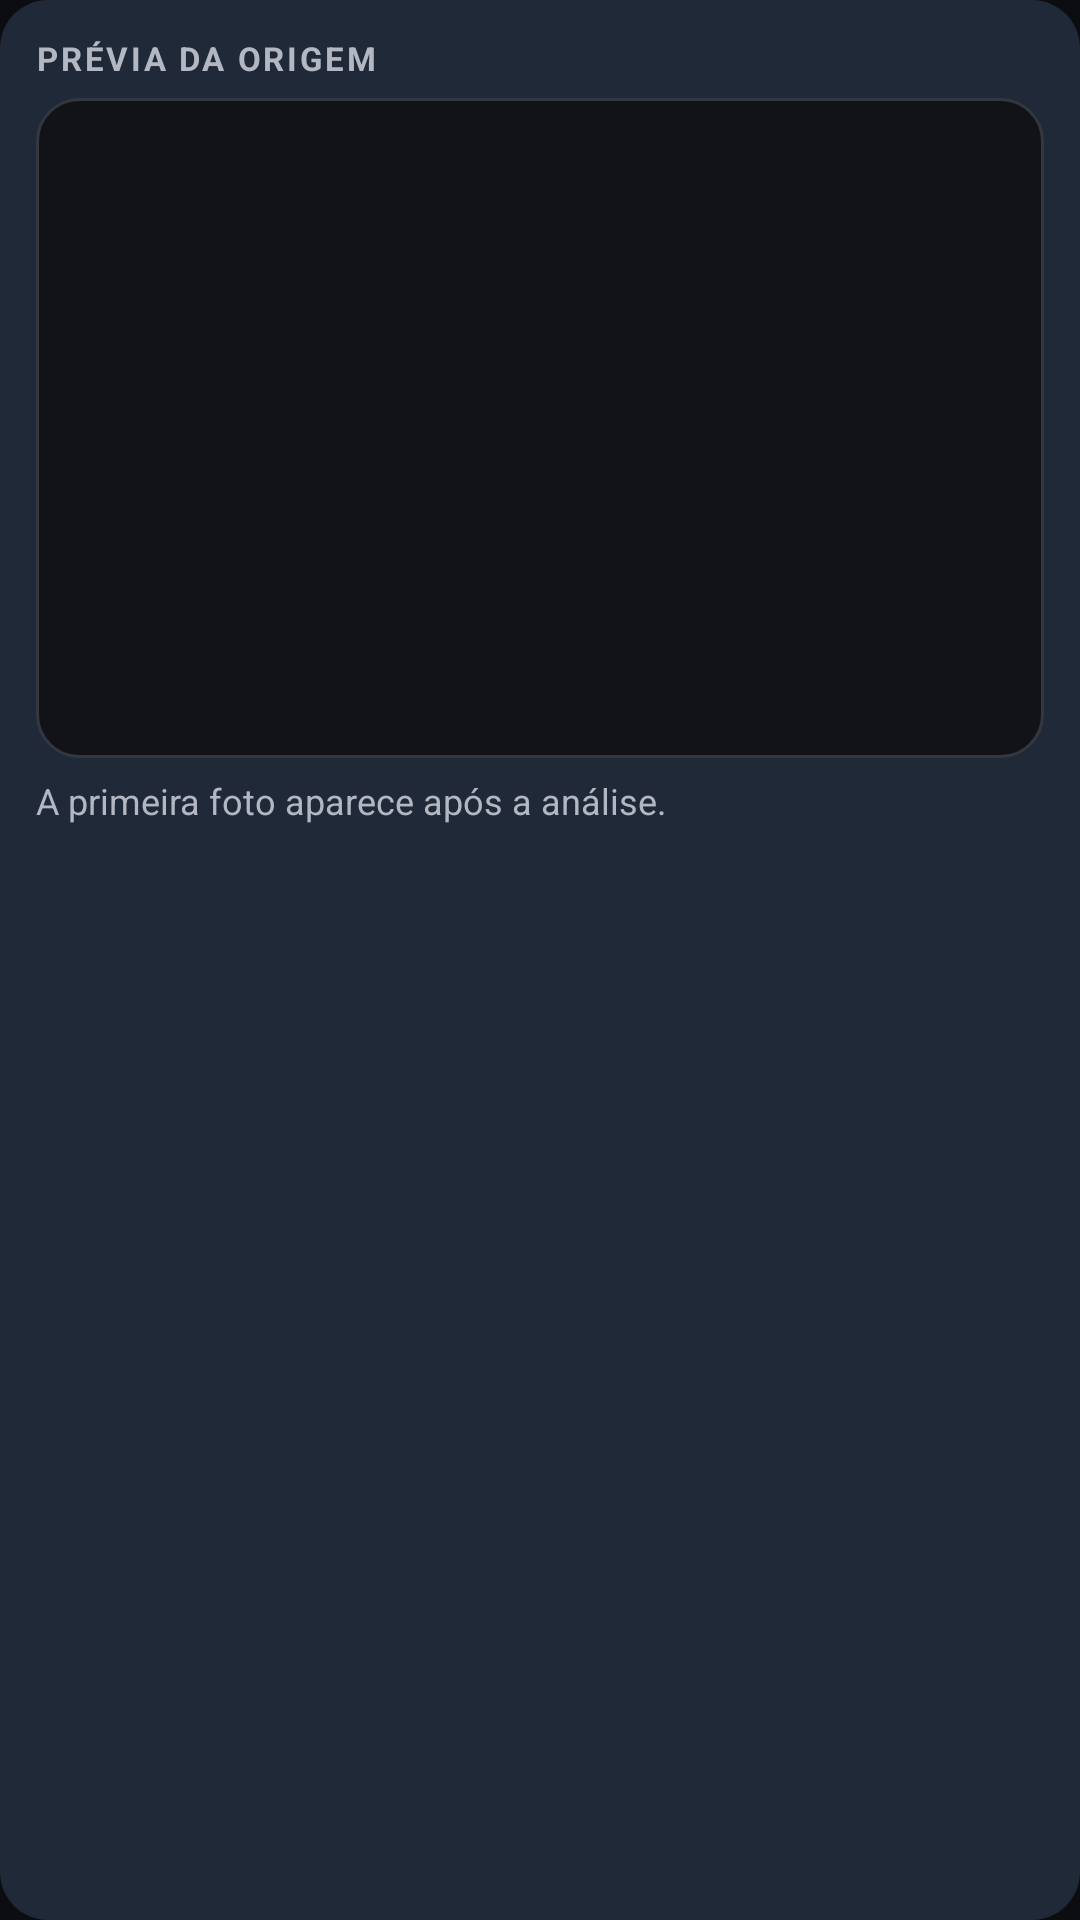

Reconstruct the res/layout file that produces this screen, plus the resources it refers to.
<!-- AndroidManifest.xml: application theme Theme.JpgOtimiza -->
<!-- res/layout/panel_preview.xml -->
<?xml version="1.0" encoding="utf-8"?>
<LinearLayout xmlns:android="http://schemas.android.com/apk/res/android"
    style="@style/Jpg.Panel"
    android:layout_marginTop="0dp"
    android:orientation="vertical">

    <TextView
        style="@style/Jpg.Eyebrow"
        android:text="PRÉVIA DA ORIGEM" />

    <ImageView
        android:id="@+id/imgPreview"
        android:layout_width="match_parent"
        android:layout_height="@dimen/preview_height"
        android:layout_marginTop="6dp"
        android:background="@drawable/card_preview_bg"
        android:contentDescription="Primeira foto da pasta de origem"
        android:scaleType="fitCenter" />

    <TextView
        android:id="@+id/txtPreviewHint"
        style="@style/Jpg.Muted"
        android:layout_marginTop="6dp"
        android:singleLine="true"
        android:ellipsize="end"
        android:text="A primeira foto aparece após a análise." />
</LinearLayout>
<!-- resources referenced by this layout -->
<resources>
  <dimen name="preview_height">220dp</dimen>
  <!-- drawable card_preview_bg (drawable) -->
  <?xml version="1.0" encoding="utf-8"?>
  <shape xmlns:android="http://schemas.android.com/apk/res/android">
      <solid android:color="#121317"/>
      <stroke android:width="1dp" android:color="@color/jpg_border"/>
      <corners android:radius="14dp"/>
  </shape>
  <style name="Jpg.Eyebrow" parent="Jpg.Muted">
          <item name="android:textSize">11sp</item>
          <item name="android:textStyle">bold</item>
          <item name="android:letterSpacing">0.08</item>
          <item name="android:textColor">@color/jpg_muted</item>
      </style>
  <style name="Jpg.Muted" parent="Jpg.Body">
          <item name="android:textColor">@color/jpg_muted</item>
          <item name="android:textSize">12sp</item>
      </style>
  <style name="Jpg.Panel" parent="">
          <item name="android:layout_width">match_parent</item>
          <item name="android:layout_height">wrap_content</item>
          <item name="android:layout_marginTop">10dp</item>
          <item name="android:padding">12dp</item>
          <item name="android:background">@drawable/card_dark</item>
      </style>
  <style name="Theme.JpgOtimiza" parent="Theme.Material3.Dark.NoActionBar">
  <item name="colorPrimary">@color/jpg_red</item><item name="colorOnPrimary">#FFFFFF</item><item name="colorSecondary">@color/jpg_red</item><item name="colorSurface">@color/jpg_surface</item><item name="colorOnSurface">@color/jpg_text</item><item name="android:windowBackground">@color/jpg_background</item><item name="android:textColor">@color/jpg_text</item><item name="android:textColorSecondary">@color/jpg_muted</item><item name="android:windowLightStatusBar">false</item><item name="android:windowLightNavigationBar">false</item><item name="android:navigationBarColor">@color/jpg_background</item>
  </style>
  <color name="jpg_border">#343740</color>
  <color name="jpg_muted">#B2B7C2</color>
  <style name="Jpg.Body" parent="">
          <item name="android:layout_width">match_parent</item>
          <item name="android:layout_height">wrap_content</item>
          <item name="android:textColor">@color/jpg_text</item>
          <item name="android:textSize">13sp</item>
      </style>
  <!-- drawable card_dark (drawable) -->
  <?xml version="1.0" encoding="utf-8"?>
  <shape xmlns:android="http://schemas.android.com/apk/res/android"
      android:shape="rectangle">
      <solid android:color="#1F2937" />
      <corners android:radius="16dp" />
  </shape>
  <color name="jpg_red">#F04452</color>
  <color name="jpg_surface">#191B20</color>
  <color name="jpg_text">#F5F6F8</color>
  <color name="jpg_background">#0C0D10</color>
</resources>
